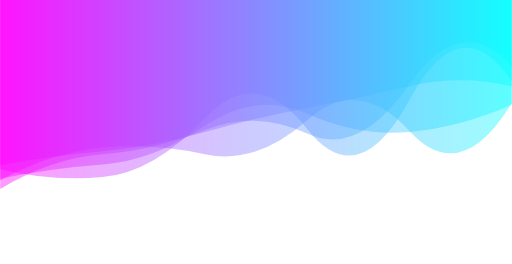
t = 0.00 s
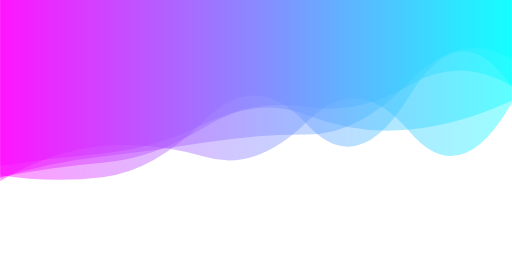
t = 4.16 s
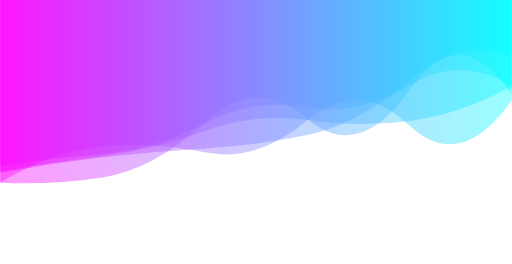
t = 8.33 s

The animated SVG that drew these frames (rendered in a browser with its animation timeline set to each time). Animation: 5 SMIL elements (animate=5); frames cover the first 8.32 s, repeats indefinitely.

<svg xmlns="http://www.w3.org/2000/svg" viewBox="0 0 2734 1411" preserveAspectRatio="xMidYMid" style="shape-rendering: auto; display: block; background: transparent;" width="2734" height="1411" xmlns:xlink="http://www.w3.org/1999/xlink"><g><linearGradient y2="0" y1="0" x2="1" x1="0" id="lg-o578w6yh81n">
  <stop offset="0" stop-color="#ff00ff"></stop>
  <stop offset="1" stop-color="#00ffff"></stop>
</linearGradient><path opacity="0.4" fill="url(#lg-o578w6yh81n)" d="">
  <animate values="M0 0L0 954.80Q273.40 899.35 546.80 879.34T1093.60 672.75T1640.40 608.41T2187.20 705.17T2734 559.14L2734 0Z;M0 0L0 877.50Q273.40 835.52 546.80 787.91T1093.60 728.58T1640.40 674.84T2187.20 587.37T2734 359.91L2734 0Z;M0 0L0 817.09Q273.40 821.79 546.80 783.69T1093.60 801.88T1640.40 609.98T2187.20 577.45T2734 407.14L2734 0Z;M0 0L0 954.80Q273.40 899.35 546.80 879.34T1093.60 672.75T1640.40 608.41T2187.20 705.17T2734 559.14L2734 0Z" begin="0s" keySplines="0.5 0 0.5 1;0.5 0 0.5 1;0.5 0 0.5 1" calcMode="spline" keyTimes="0;0.333;0.667;1" repeatCount="indefinite" dur="50s" attributeName="d"></animate>
</path><path opacity="0.4" fill="url(#lg-o578w6yh81n)" d="">
  <animate values="M0 0L0 870.09Q273.40 805.47 546.80 777.85T1093.60 815.73T1640.40 589.59T2187.20 473.80T2734 462.83L2734 0Z;M0 0L0 887.51Q273.40 844.84 546.80 821.26T1093.60 656.46T1640.40 570.77T2187.20 455.12T2734 461.11L2734 0Z;M0 0L0 913.47Q273.40 890.80 546.80 864.74T1093.60 876.05T1640.40 657.19T2187.20 546.24T2734 499.59L2734 0Z;M0 0L0 870.09Q273.40 805.47 546.80 777.85T1093.60 815.73T1640.40 589.59T2187.20 473.80T2734 462.83L2734 0Z" begin="-10s" keySplines="0.5 0 0.5 1;0.5 0 0.5 1;0.5 0 0.5 1" calcMode="spline" keyTimes="0;0.333;0.667;1" repeatCount="indefinite" dur="50s" attributeName="d"></animate>
</path><path opacity="0.4" fill="url(#lg-o578w6yh81n)" d="">
  <animate values="M0 0L0 936.74Q273.40 858.47 546.80 833.14T1093.60 828.65T1640.40 550.51T2187.20 487.18T2734 532.17L2734 0Z;M0 0L0 898.42Q273.40 969.35 546.80 946.55T1093.60 630.03T1640.40 693.49T2187.20 538.53T2734 429.90L2734 0Z;M0 0L0 992.27Q273.40 993.12 546.80 948.44T1093.60 658.15T1640.40 623.16T2187.20 472.05T2734 517.73L2734 0Z;M0 0L0 936.74Q273.40 858.47 546.80 833.14T1093.60 828.65T1640.40 550.51T2187.20 487.18T2734 532.17L2734 0Z" begin="-20s" keySplines="0.5 0 0.5 1;0.5 0 0.5 1;0.5 0 0.5 1" calcMode="spline" keyTimes="0;0.333;0.667;1" repeatCount="indefinite" dur="50s" attributeName="d"></animate>
</path><path opacity="0.4" fill="url(#lg-o578w6yh81n)" d="">
  <animate values="M0 0L0 1018.77Q273.40 830.19 546.80 796.99T1093.60 681.05T1640.40 608.65T2187.20 494.49T2734 458.80L2734 0Z;M0 0L0 936.83Q273.40 947.79 546.80 918.30T1093.60 611.20T1640.40 528.32T2187.20 640.01T2734 557.01L2734 0Z;M0 0L0 967.19Q273.40 804.21 546.80 779.82T1093.60 838.89T1640.40 650.18T2187.20 703.70T2734 550.47L2734 0Z;M0 0L0 1018.77Q273.40 830.19 546.80 796.99T1093.60 681.05T1640.40 608.65T2187.20 494.49T2734 458.80L2734 0Z" begin="-30s" keySplines="0.5 0 0.5 1;0.5 0 0.5 1;0.5 0 0.5 1" calcMode="spline" keyTimes="0;0.333;0.667;1" repeatCount="indefinite" dur="50s" attributeName="d"></animate>
</path><path opacity="0.4" fill="url(#lg-o578w6yh81n)" d="">
  <animate values="M0 0L0 921.52Q273.40 873.73 546.80 841.37T1093.60 795.48T1640.40 721.63T2187.20 430.14T2734 300.57L2734 0Z;M0 0L0 1027.45Q273.40 851.36 546.80 804.74T1093.60 791.39T1640.40 778.39T2187.20 664.34T2734 518.22L2734 0Z;M0 0L0 1049.60Q273.40 834.27 546.80 817.82T1093.60 650.21T1640.40 710.61T2187.20 458.58T2734 377.14L2734 0Z;M0 0L0 921.52Q273.40 873.73 546.80 841.37T1093.60 795.48T1640.40 721.63T2187.20 430.14T2734 300.57L2734 0Z" begin="-40s" keySplines="0.5 0 0.5 1;0.5 0 0.5 1;0.5 0 0.5 1" calcMode="spline" keyTimes="0;0.333;0.667;1" repeatCount="indefinite" dur="50s" attributeName="d"></animate>
</path><g></g></g><!-- [ldio] generated by https://loading.io --></svg>
